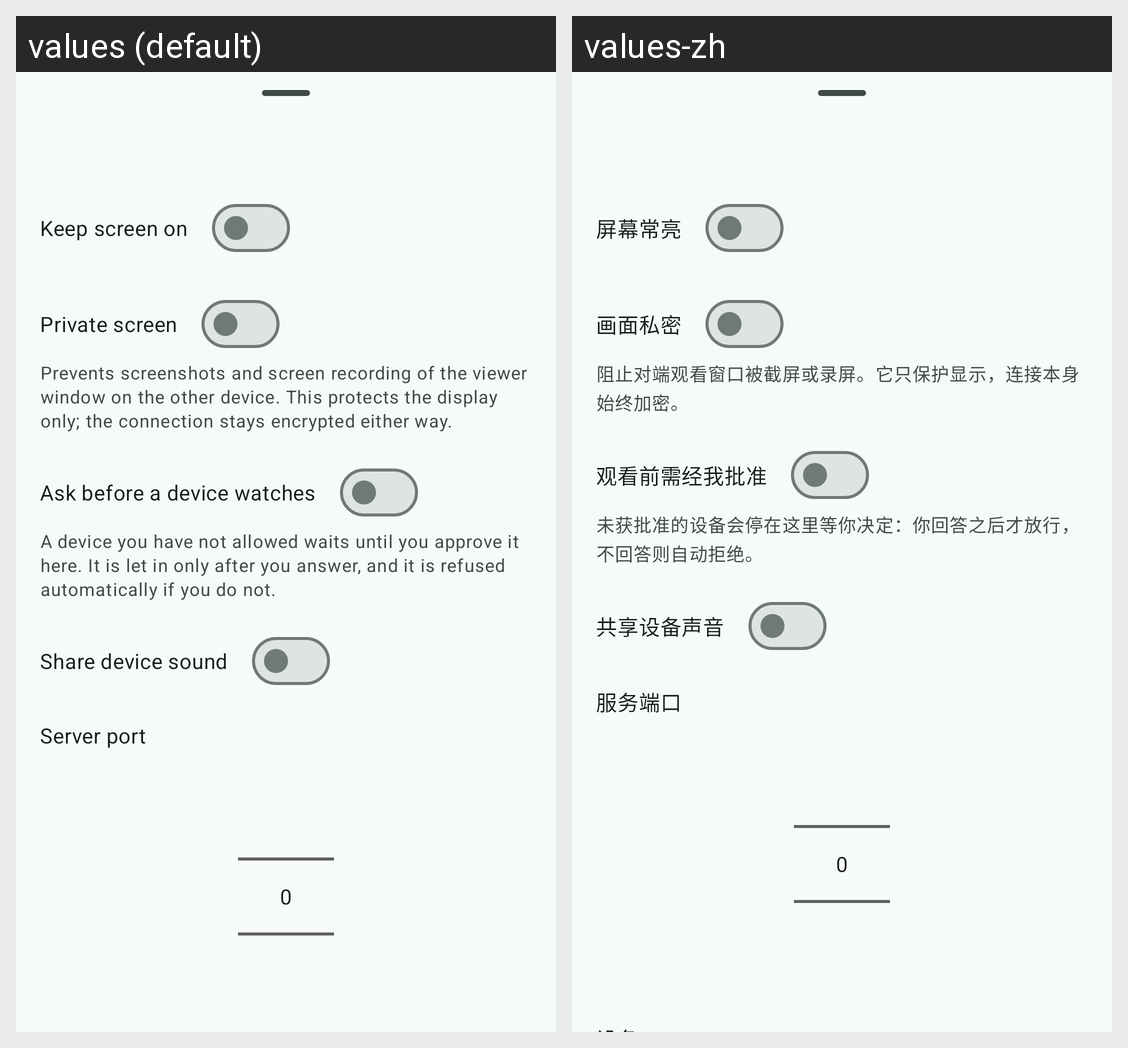

The Android screen above is rendered under two locales of the same app. Produce the string resources it draws, with the default and per-locale values.
Android screen res/layout/widget_screen_share_service_settings.xml rendered under 2 locales, left to right: values (default), values-zh. Device: Nexus 5 (rendered at 1080×1920; each locale shown at half size, 540×960, under a caption strip naming it); theme Theme.ScreenShare.
Strings drawn on this screen, with the default value and each locale's value (text and hints the layout hard-codes, and strings that could not be matched under every locale, appear in the picture but are not listed):

keep_screen_on_setting_label
  values: Keep screen on
  values-zh: 屏幕常亮

projection_secure_setting_label
  values: Private screen
  values-zh: 画面私密

projection_secure_setting_note
  values: Prevents screenshots and screen recording of the viewer window on the other device. This protects the display only; the connection stays encrypted either way.
  values-zh: 阻止对端观看窗口被截屏或录屏。它只保护显示，连接本身始终加密。

authorization_setting_label
  values: Ask before a device watches
  values-zh: 观看前需经我批准

authorization_setting_note
  values: A device you have not allowed waits until you approve it here. It is let in only after you answer, and it is refused automatically if you do not.
  values-zh: 未获批准的设备会停在这里等你决定：你回答之后才放行，不回答则自动拒绝。

audio_setting_label
  values: Share device sound
  values-zh: 共享设备声音

server_port_setting_label
  values: Server port
  values-zh: 服务端口
